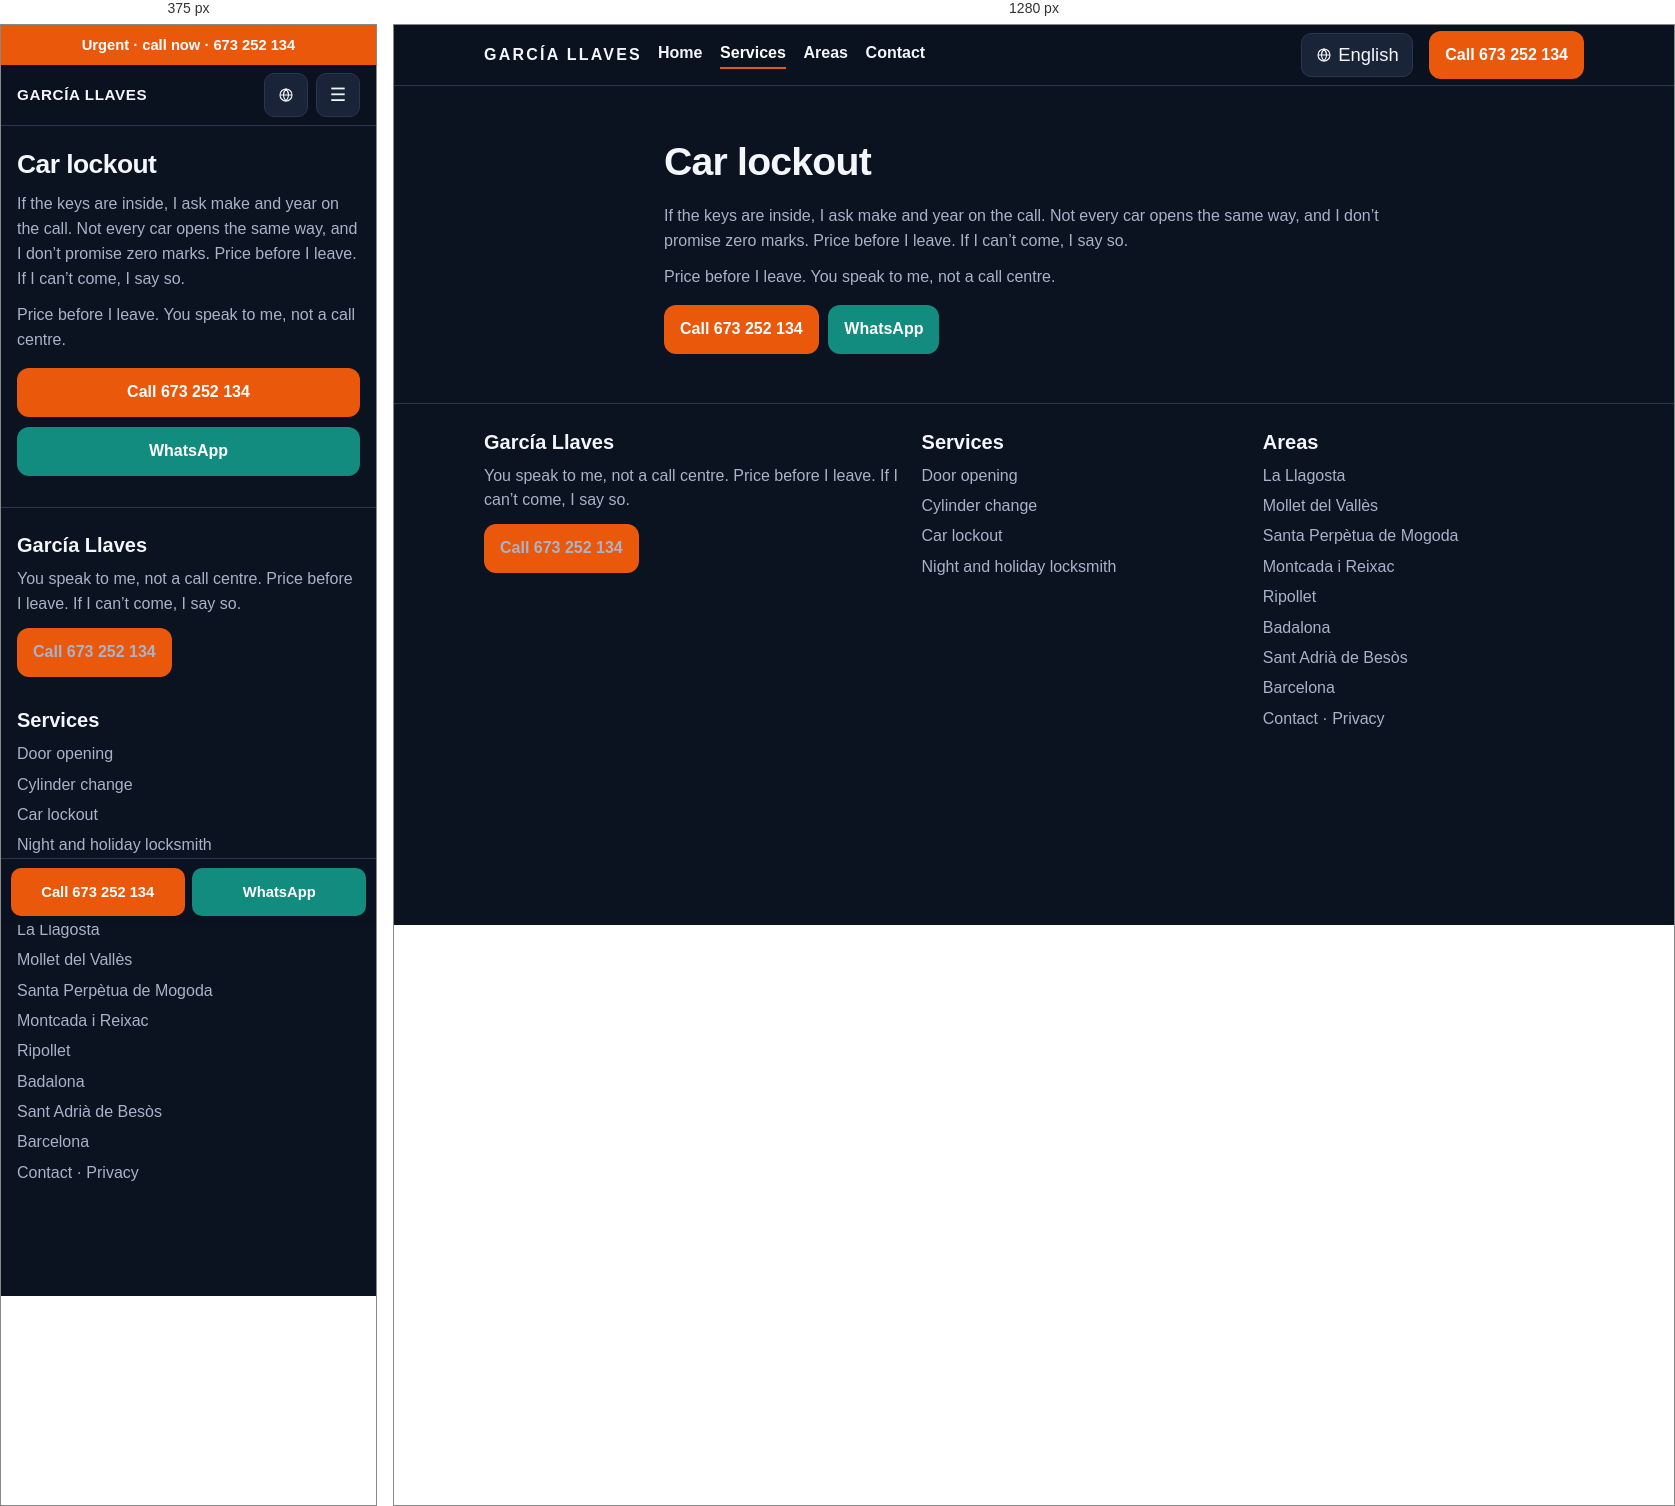
Rendered at 375 px and 1280 px, left to right.

<!-- file: apertura-de-coches.html -->
<!DOCTYPE html>
<html lang="en">
<head>
<meta charset="utf-8">
<meta name="viewport" content="width=device-width, initial-scale=1">
<title>Car lockout | García Llaves</title>
<meta name="description" content="Car lockout, keys inside. I leave from La Llagosta. Price before I leave. García Llaves.">
<link rel="canonical" href="https://cerrajero-express-valles.vercel.app/en/servicios/apertura-de-coches">
<link rel="alternate" hreflang="es" href="https://cerrajero-express-valles.vercel.app/servicios/apertura-de-coches">
<link rel="alternate" hreflang="ca" href="https://cerrajero-express-valles.vercel.app/ca/servicios/apertura-de-coches">
<link rel="alternate" hreflang="en" href="https://cerrajero-express-valles.vercel.app/en/servicios/apertura-de-coches">
<link rel="alternate" hreflang="x-default" href="https://cerrajero-express-valles.vercel.app/servicios/apertura-de-coches">
<meta name="robots" content="index,follow">
<meta name="theme-color" content="#0b1220">
<meta property="og:locale" content="en">
<meta property="og:type" content="website">
<meta property="og:title" content="Car lockout | García Llaves">
<meta property="og:description" content="Car lockout, keys inside. I leave from La Llagosta. Price before I leave. García Llaves.">
<meta property="og:url" content="https://cerrajero-express-valles.vercel.app/en/servicios/apertura-de-coches">
<meta property="og:site_name" content="García Llaves">
<link rel="icon" href="/assets/favicon.svg" type="image/svg+xml">
<link rel="stylesheet" href="/assets/styles.css">
<script type="application/ld+json">
{
  "@context": "https://schema.org",
  "@type": "Locksmith",
  "name": "García Llaves",
  "telephone": "+34673252134",
  "url": "https://cerrajero-express-valles.vercel.app/",
  "image": "https://cerrajero-express-valles.vercel.app/assets/favicon.svg",
  "areaServed": [
    {"@type": "City", "name": "La Llagosta"},
    {"@type": "City", "name": "Mollet del Vallès"},
    {"@type": "City", "name": "Santa Perpètua de Mogoda"},
    {"@type": "City", "name": "Montcada i Reixac"},
    {"@type": "City", "name": "Ripollet"},
    {"@type": "City", "name": "Badalona"},
    {"@type": "City", "name": "Sant Adrià de Besòs"},
    {"@type": "City", "name": "Barcelona"}
  ]
}
</script>
<script>
  window.va = window.va || function () { (window.vaq = window.vaq || []).push(arguments); };
</script>
<script defer src="/_vercel/insights/script.js"></script>
</head>
<body>
<a class="skip-link" href="#contenido">Skip to content</a>
<div class="urgent-bar"><a href="tel:+34673252134">Urgent · call now · 673 252 134</a></div>
<header class="site-header">
  <div class="container header-inner">
    <a class="logo" href="/en/">GARCÍA LLAVES<span>673 252 134</span></a>
    <button class="nav-toggle" type="button" aria-label="Open menu" aria-expanded="false" aria-controls="menu">☰</button>
    <nav class="site-nav" id="menu" aria-label="Principal">
      <ul><li><a href="/en/">Home</a></li><li><a href="/en/servicios" aria-current="page">Services</a></li><li><a href="/en/zonas">Areas</a></li><li><a href="/en/contacto">Contact</a></li></ul>
    </nav>
    <details class="lang-dd"><summary aria-label="Language"><svg viewBox="0 0 24 24" aria-hidden="true" width="16" height="16"><circle cx="12" cy="12" r="9" fill="none" stroke="currentColor" stroke-width="1.7"/><path d="M3 12h18M12 3c2.5 2.8 3.8 5.8 3.8 9s-1.3 6.2-3.8 9c-2.5-2.8-3.8-5.8-3.8-9s1.3-6.2 3.8-9z" fill="none" stroke="currentColor" stroke-width="1.7"/></svg><span>English</span></summary><div class="lang-menu"><a href="/servicios/apertura-de-coches" hreflang="es">Español</a><a href="/ca/servicios/apertura-de-coches" hreflang="ca">Català</a><a href="/en/servicios/apertura-de-coches" hreflang="en" aria-current="true">English</a></div></details>
    <a class="btn btn-cta header-cta" href="tel:+34673252134">Call 673 252 134</a>
  </div>
</header>

<main id="contenido">
  <section class="hero"><div class="container">
    <h1>Car lockout</h1>
    <p>If the keys are inside, I ask make and year on the call. Not every car opens the same way, and I don’t promise zero marks. Price before I leave. If I can’t come, I say so.</p>
    <p>Price before I leave. You speak to me, not a call centre.</p>
    <div class="hero-actions">
      <a class="btn btn-cta" href="tel:+34673252134">Call 673 252 134</a>
      <a class="btn btn-whatsapp" href="https://wa.me/34673252134?text=Hi%2C%20I%E2%80%99m%20in%20La%20Llagosta.%20Can%20you%20come%2C%20and%20how%20much%20is%20it%3F">WhatsApp</a>
    </div>
  </div></section>
</main>

<footer class="site-footer">
  <div class="container footer-grid">
    <div>
      <h2>García Llaves</h2>
      <p>You speak to me, not a call centre. Price before I leave. If I can’t come, I say so.</p>
      <p><a class="btn btn-cta" href="tel:+34673252134">Call 673 252 134</a></p>
    </div>
    <div>
      <h2>Services</h2>
      <ul>
        <li><a href="/en/servicios/apertura-de-puertas">Door opening</a></li>
        <li><a href="/en/servicios/cambio-de-bombin">Cylinder change</a></li>
        <li><a href="/en/servicios/apertura-de-coches">Car lockout</a></li>
        <li><a href="/en/servicios/cerrajero-noche-festivo">Night and holiday locksmith</a></li>
      </ul>
    </div>
    <div>
      <h2>Areas</h2>
      <ul>
        <li><a href="/en/zonas/la-llagosta">La Llagosta</a></li><li><a href="/en/zonas/mollet-del-valles">Mollet del Vallès</a></li><li><a href="/en/zonas/santa-perpetua-de-mogoda">Santa Perpètua de Mogoda</a></li><li><a href="/en/zonas/montcada-i-reixac">Montcada i Reixac</a></li><li><a href="/en/zonas/ripollet">Ripollet</a></li><li><a href="/en/zonas/badalona">Badalona</a></li><li><a href="/en/zonas/sant-adria-de-besos">Sant Adrià de Besòs</a></li><li><a href="/en/zonas/barcelona">Barcelona</a></li>
      </ul>
      <p><a href="/en/contacto">Contact</a> · <a href="/en/privacidad">Privacy</a></p>
    </div>
  </div>
</footer>
<div class="sticky-call">
  <a class="btn btn-cta" href="tel:+34673252134">Call 673 252 134</a>
  <a class="btn btn-whatsapp" href="https://wa.me/34673252134?text=Hi%2C%20I%E2%80%99m%20in%20La%20Llagosta.%20Can%20you%20come%2C%20and%20how%20much%20is%20it%3F">WhatsApp</a>
</div>
<script src="/assets/main.js" defer></script>
</body>
</html>


/* @media block from styles.css */
@media (min-width: 800px) {
  .header-inner { gap: 1rem; }
  .logo { flex: 0 0 auto; font-size: 1rem; letter-spacing: .14em; }
  .logo span { display: block; letter-spacing: .08em; font-size: .68rem; color: var(--cta); font-weight: 650; margin-top: .15rem; }
  .nav-toggle { display: none; }
  .site-nav, .site-nav.open {
    display: block;
    position: static;
    order: 2;
    flex: 1 1 auto;
    background: none;
    border: 0;
    border-radius: 0;
    box-shadow: none;
    padding: 0;
  }
  .lang-dd { order: 3; flex: 0 0 auto; width: auto; height: auto; }
  .lang-btn, .lang-dd > summary { width: auto; height: 44px; padding: 0 .85rem; gap: .4rem; }
  .lang-btn span, .lang-dd > summary span {
    position: static;
    width: auto;
    height: auto;
    overflow: visible;
    clip: auto;
  }
  .site-nav ul { display: flex; gap: 1.1rem; align-items: center; }
  .site-nav a { padding: 0; border: 0; }
  .header-inner > a.header-cta { display: inline-flex; white-space: nowrap; }
  .hero-actions { flex-direction: row; }
  .hero-actions .btn { width: auto; }
  .rules { flex-direction: row; flex-wrap: wrap; }
  .grid-2 { grid-template-columns: 1fr 1fr; }
  .grid-zones { grid-template-columns: repeat(4, 1fr); }
  .steps { grid-template-columns: repeat(3, 1fr); }
  .footer-grid { grid-template-columns: 1.3fr 1fr 1fr; }
  .sticky-call { display: none; }
  .site-footer { padding-bottom: 1.6rem; }
}

/* @media block from styles.css */
@media (min-width: 800px) {
  .urgent-bar { display: none; }
  .site-header { top: 0; }
  .logo span { display: none; }
  .site-nav a { padding-bottom: .2rem; }
  .site-nav a[aria-current="page"] { box-shadow: inset 0 -2px 0 #ea580c; }
  .hero { padding: 3.2rem 0 2.2rem; }
  .hero-home .container {
    display: grid;
    grid-template-columns: minmax(0, 1.35fr) minmax(280px, .72fr);
    column-gap: 3rem;
    align-items: center;
  }
  .hero-home h1,
  .hero-home .lead,
  .hero-home .hero-actions { grid-column: 1; margin-top: 0; }
  .hero-home h1 { max-width: 11em; font-size: clamp(2.4rem, 4vw, 3.4rem); }
  .hero-home .lead { max-width: 36rem; font-size: 1.2rem; }
  .hero-home .rules {
    grid-column: 2;
    grid-row: 1 / span 3;
    flex-direction: column;
    align-self: center;
    justify-content: center;
    background: var(--surface);
    border: 1px solid var(--border);
    border-radius: 16px;
    padding: .4rem 1.1rem;
    margin: 0;
  }
  .hero-home .rules span {
    background: transparent;
    border: 0;
    border-bottom: 1px solid var(--border);
    border-radius: 0;
    padding: .95rem 0;
  }
  .hero-home .rules span:last-child { border-bottom: 0; }
  .hero:not(.hero-home) .container { width: min(100% - 4rem, 740px); }
  .section { padding: 2.6rem 0; }
  .card h2 a:hover { color: #fdba74; }
  .zone-chip:hover { color: #fff; }
}